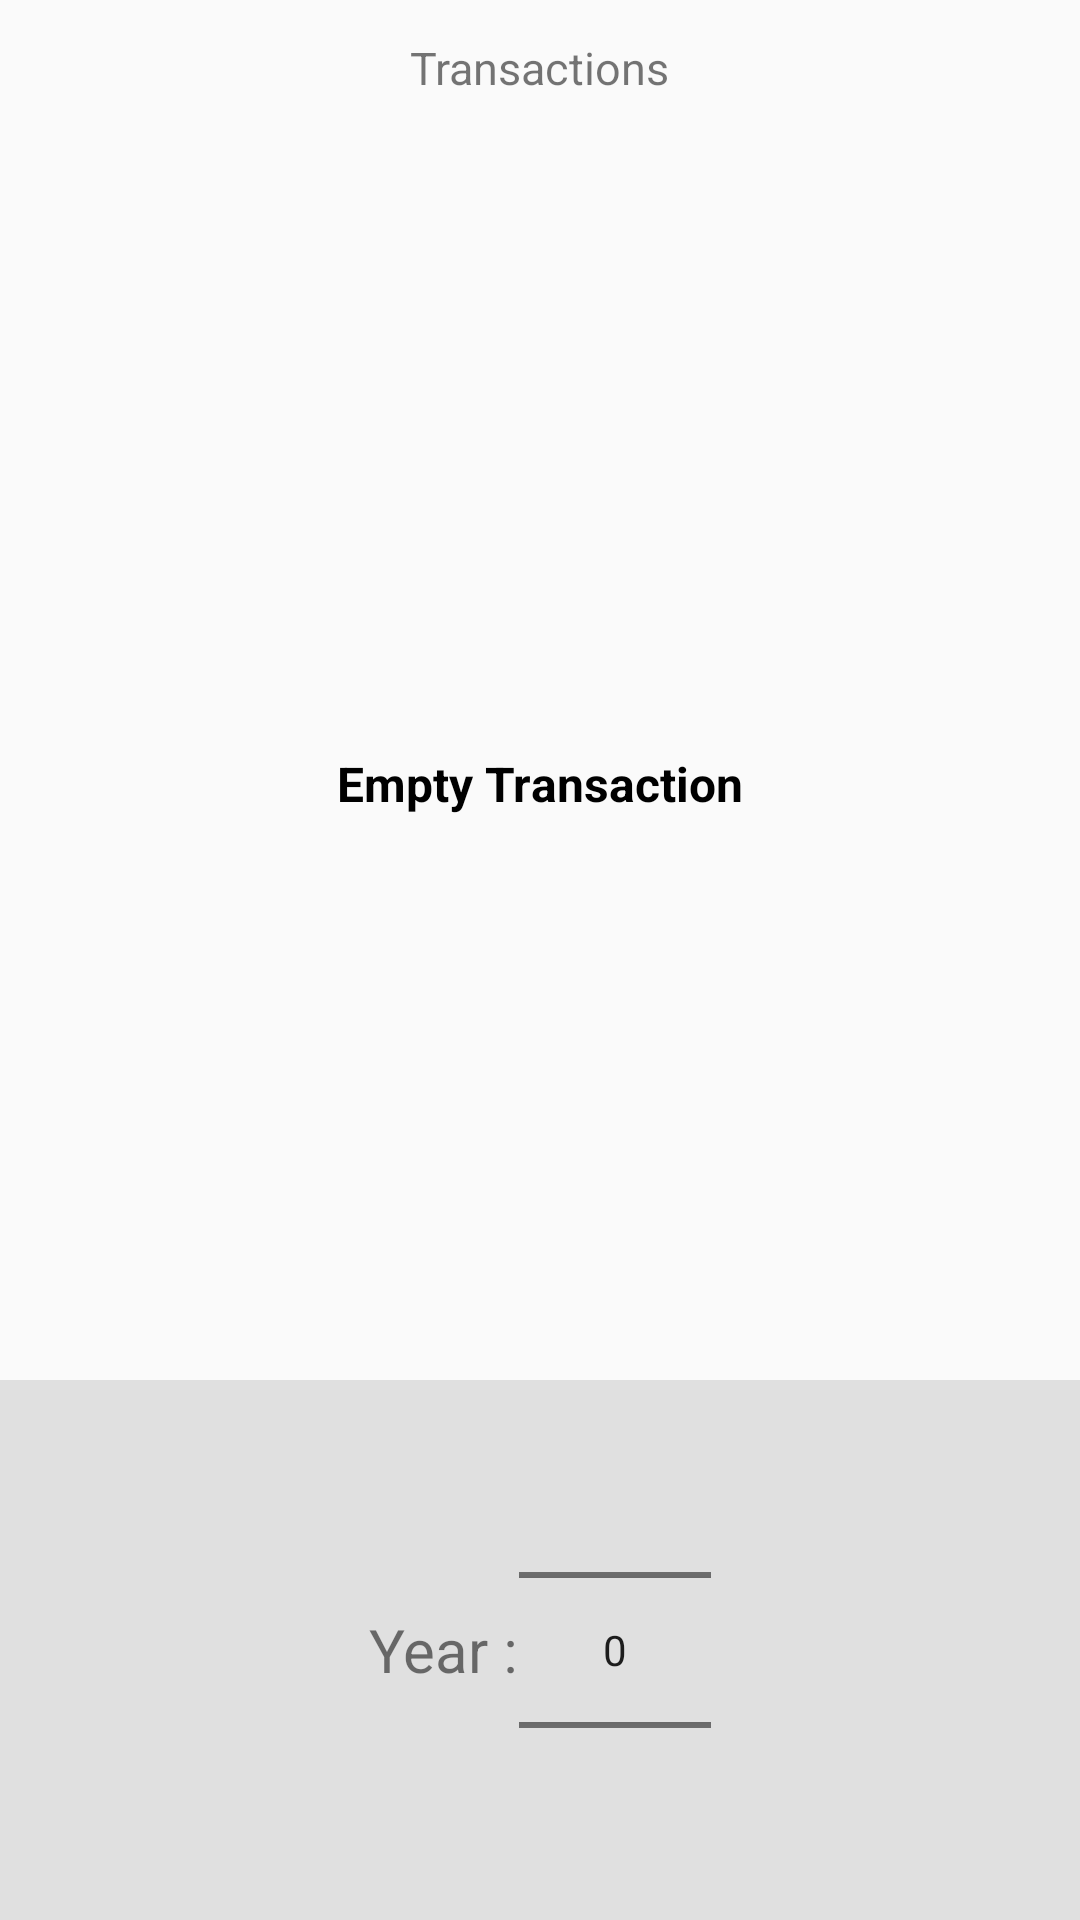

Produce the Android XML layout that renders to this screen, including the resource entries it uses.
<!-- AndroidManifest.xml: application theme AppTheme -->
<!-- res/layout/transactionyearly.xml -->
<?xml version="1.0" encoding="utf-8"?>
<androidx.constraintlayout.widget.ConstraintLayout
    xmlns:android="http://schemas.android.com/apk/res/android"
    android:layout_width="match_parent"
    android:layout_height="match_parent"
    xmlns:app="http://schemas.android.com/apk/res-auto">

    <TextView
        android:id="@+id/textView4"
        android:layout_width="wrap_content"
        android:layout_height="wrap_content"
        android:text="Transactions"
        android:textSize="15dp"
        android:textStyle="normal"
        app:layout_constraintBottom_toBottomOf="parent"
        app:layout_constraintEnd_toEndOf="parent"
        app:layout_constraintStart_toStartOf="parent"
        app:layout_constraintTop_toTopOf="parent"
        app:layout_constraintVertical_bias="0.01999998" />

    <ImageView
        android:id="@+id/empty"
        android:layout_width="128dp"
        android:layout_height="128dp"
        app:layout_constraintBottom_toTopOf="@+id/linearLayout2"
        app:layout_constraintEnd_toEndOf="parent"
        app:layout_constraintHorizontal_bias="0.498"
        app:layout_constraintStart_toStartOf="parent"
        app:layout_constraintTop_toTopOf="@+id/recyclerviewTransactionyearly"
        app:layout_constraintVertical_bias="0.3" />

    <TextView
        android:id="@+id/empty_text"
        android:layout_width="wrap_content"
        android:layout_height="wrap_content"
        android:text="Empty Transaction"
        android:textColor="@color/black"
        android:textSize="16dp"
        android:textStyle="bold"
        app:layout_constraintBottom_toBottomOf="@+id/recyclerviewTransactionMonthly"
        app:layout_constraintEnd_toEndOf="parent"
        app:layout_constraintStart_toStartOf="parent"
        app:layout_constraintTop_toBottomOf="@+id/empty"
        app:layout_constraintVertical_bias="0.050000012" />

    <LinearLayout
        android:id="@+id/linearLayout2"
        android:layout_width="match_parent"
        android:layout_height="wrap_content"
        android:background="@color/cream"
        android:gravity="center"
        android:orientation="horizontal"
        app:layout_constraintBottom_toBottomOf="parent"
        app:layout_constraintEnd_toEndOf="parent"
        app:layout_constraintStart_toStartOf="parent"
        app:layout_constraintTop_toTopOf="parent"
        app:layout_constraintVertical_bias="1.0">

        <TextView
            android:id="@+id/t8"
            android:layout_width="wrap_content"
            android:layout_height="wrap_content"
            android:text="Year :"
            android:textSize="20dp"
            app:layout_constraintBottom_toBottomOf="parent"
            app:layout_constraintEnd_toEndOf="parent"
            app:layout_constraintHorizontal_bias="0.4"
            app:layout_constraintStart_toStartOf="parent"
            app:layout_constraintTop_toTopOf="parent"
            app:layout_constraintVertical_bias="0.050000012" />


        <NumberPicker
            android:id="@+id/numberpicker6"
            android:layout_width="wrap_content"
            android:layout_height="wrap_content"
            app:layout_constraintBottom_toBottomOf="@+id/t8"
            app:layout_constraintEnd_toEndOf="parent"
            app:layout_constraintHorizontal_bias="0.0"
            app:layout_constraintStart_toEndOf="@+id/t8"
            app:layout_constraintTop_toTopOf="@+id/t8" />
    </LinearLayout>

    <androidx.recyclerview.widget.RecyclerView
        android:id="@+id/recyclerviewTransactionyearly"
        android:layout_width="match_parent"
        android:layout_height="0dp"
        app:layout_constraintBottom_toTopOf="@+id/linearLayout2"
        app:layout_constraintEnd_toEndOf="parent"
        app:layout_constraintStart_toStartOf="parent"
        app:layout_constraintTop_toBottomOf="@+id/textView4" />

</androidx.constraintlayout.widget.ConstraintLayout>
<!-- resources referenced by this layout -->
<resources>
  <color name="black">#000000</color>
  <color name="cream">#E0E0E0</color>
  <style name="AppTheme" parent="Theme.AppCompat.Light.NoActionBar">
          
          <item name="colorPrimary">@color/colorPrimary</item>
          <item name="colorPrimaryDark">@color/black</item>
          <item name="colorAccent">@color/colorAccent</item>
      </style>
  <color name="colorPrimary">#008577</color>
  <color name="colorAccent">#0cbf0c</color>
</resources>
